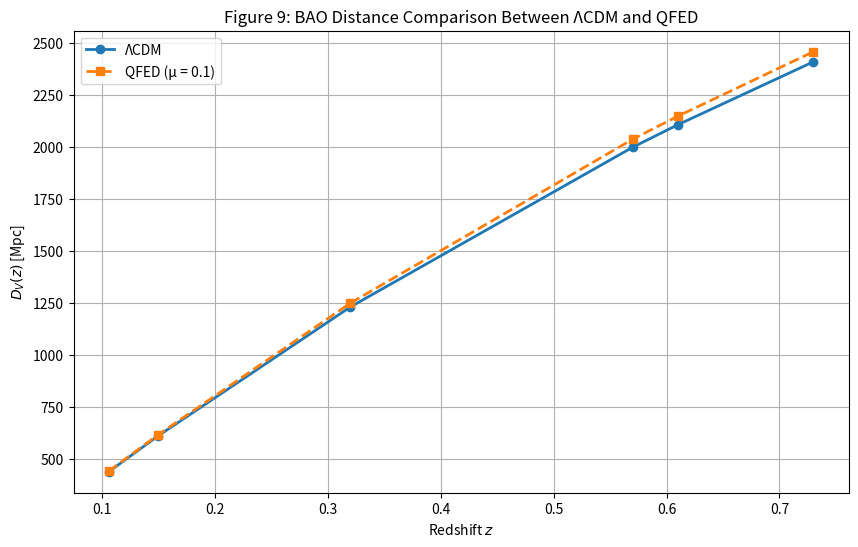

Write Python code to recreate this figure.
import numpy as np
import matplotlib.pyplot as plt
from scipy.integrate import quad

# Constants
c = 299792.458  # speed of light in km/s
H0 = 70.0       # Hubble constant in km/s/Mpc
Omega_m = 0.3
Omega_lambda = 1.0 - Omega_m

# ΛCDM H(z)
def H_lcdm(z):
    return H0 * np.sqrt(Omega_m * (1 + z)**3 + Omega_lambda)

# QFED H(z) with mu parameter
def H_qfed(z, mu=0.1):
    rho_qf = (1 + z)**(-3 * mu)
    return H0 * np.sqrt(Omega_m * (1 + z)**3 + (1 - Omega_m) * rho_qf)

# D_V(z) calculator
def D_V(z, Hz_func):
    integrand = lambda z_: c / Hz_func(z_)
    D_M, _ = quad(integrand, 0, z)
    return ((D_M**2) * (c * z / Hz_func(z)))**(1/3)

# Redshift values for BAO
bao_z_vals = [0.106, 0.15, 0.32, 0.57, 0.61, 0.73]
D_V_lcdm = [D_V(z, H_lcdm) for z in bao_z_vals]
D_V_qfed = [D_V(z, lambda z_: H_qfed(z_, mu=0.1)) for z in bao_z_vals]

# Plot
plt.figure(figsize=(10, 6))
plt.plot(bao_z_vals, D_V_lcdm, 'o-', label="ΛCDM", linewidth=2)
plt.plot(bao_z_vals, D_V_qfed, 's--', label="QFED (μ = 0.1)", linewidth=2)
plt.xlabel("Redshift $z$")
plt.ylabel(r"$D_V(z)$ [Mpc]")
plt.title("Figure 9: BAO Distance Comparison Between ΛCDM and QFED")
plt.legend()
plt.grid(True)
plt.savefig("figure_9_bao_dv_comparison.png")
plt.show()
